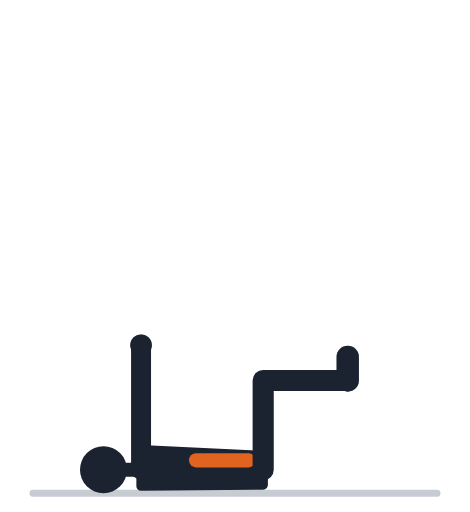
t = 0.00 s
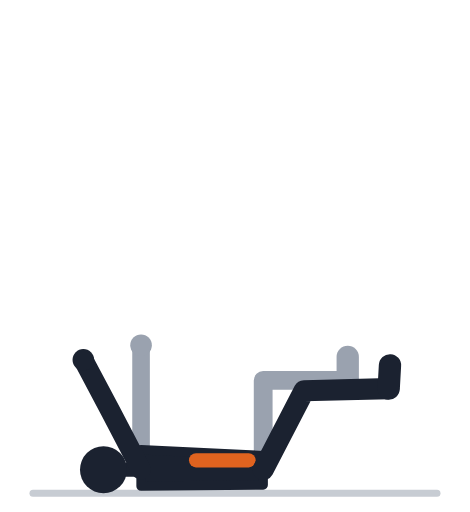
t = 0.57 s
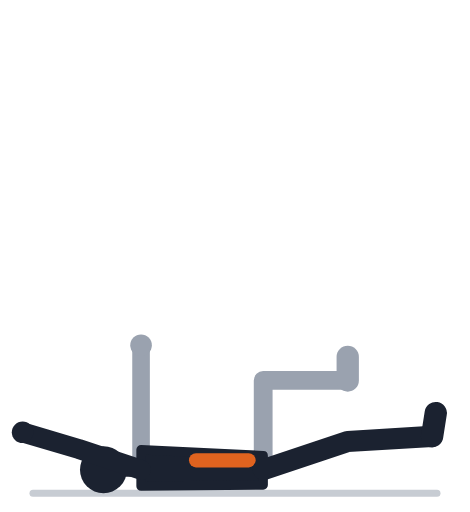
t = 1.13 s
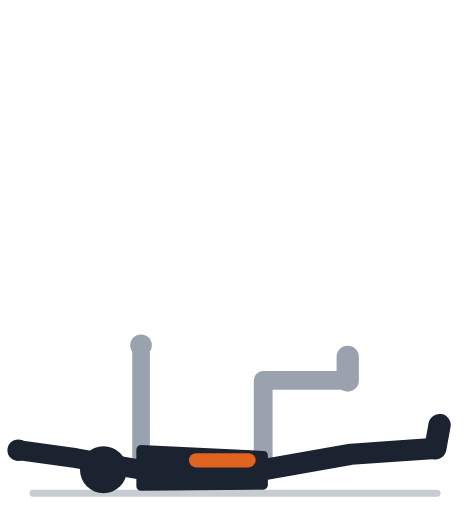
t = 1.70 s
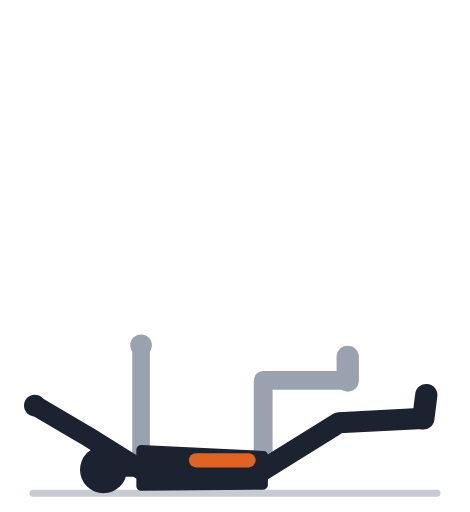
t = 2.27 s
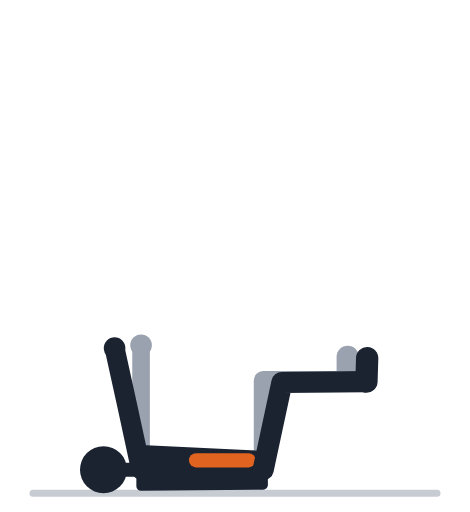
t = 2.83 s

The animated SVG that drew these frames (rendered in a browser with its animation timeline set to each time). Animation: 8 SMIL elements (animate=8); one cycle of 3.40 s, repeats indefinitely.

<svg xmlns="http://www.w3.org/2000/svg" viewBox="0 -18 200 218" role="img"><title>Мёртвый жук: анимация</title><line x1="14" y1="192" x2="186" y2="192" stroke="#C7CCD3" stroke-width="3" stroke-linecap="round"/><polyline points="112.0,182.0 112.0,144.0 148.0,144.0" fill="none" stroke="#9AA2AF" stroke-width="8" stroke-linecap="round" stroke-linejoin="round" /><line x1="148.0" y1="144.0" x2="148.0" y2="134.0" stroke="#9AA2AF" stroke-width="9.5" stroke-linecap="round" /><polyline points="60.0,182.0 60.0,154.0 60.0,129.0" fill="none" stroke="#9AA2AF" stroke-width="7.5" stroke-linecap="round" stroke-linejoin="round" /><circle cx="60.0" cy="129.0" r="4.6" fill="#9AA2AF" /><polygon points="112.0,176.0 60.0,173.5 60.0,189.0 112.0,188.5" fill="#1B2230" stroke="#1B2230" stroke-width="4" stroke-linejoin="round" /><line x1="60.0" y1="182.0" x2="51.2" y2="182.0" stroke="#1B2230" stroke-width="6" stroke-linecap="round" /><circle cx="44.0" cy="182.0" r="10" fill="#1B2230" /><line x1="105.8" y1="178.0" x2="83.4" y2="178.0" stroke="#E0631F" stroke-width="6" stroke-linecap="round" /><polyline points="112.0,182.0 112.0,144.0 148.0,144.0" fill="none" stroke="#1B2230" stroke-width="9" stroke-linecap="round" stroke-linejoin="round"><animate attributeName="points" values="112.0,182.0 112.0,144.0 148.0,144.0;112.0,182.0 112.9,144.0 148.9,144.0;112.0,182.0 115.5,144.2 151.5,144.0;112.0,182.0 119.7,144.8 155.7,144.4;112.0,182.0 125.0,146.3 161.0,145.7;112.0,182.0 130.8,149.0 166.8,148.0;112.0,182.0 136.4,152.9 172.4,151.6;112.0,182.0 141.3,157.8 177.2,156.2;112.0,182.0 144.9,163.0 180.9,161.1;112.0,182.0 147.3,167.9 183.2,165.8;112.0,182.0 148.6,171.9 184.6,169.6;112.0,182.0 149.3,174.5 185.2,172.0;112.0,182.0 149.4,175.4 185.3,172.9;112.0,182.0 149.4,175.4 185.3,172.9;112.0,182.0 149.3,174.5 185.2,172.0;112.0,182.0 148.6,171.9 184.6,169.6;112.0,182.0 147.3,167.9 183.2,165.8;112.0,182.0 144.9,163.0 180.9,161.1;112.0,182.0 141.3,157.8 177.2,156.2;112.0,182.0 136.4,152.9 172.4,151.6;112.0,182.0 130.8,149.0 166.8,148.0;112.0,182.0 125.0,146.3 161.0,145.7;112.0,182.0 119.7,144.8 155.7,144.4;112.0,182.0 115.5,144.2 151.5,144.0;112.0,182.0 112.9,144.0 148.9,144.0;112.0,182.0 112.0,144.0 148.0,144.0;112.0,182.0 112.0,144.0 148.0,144.0" keyTimes="0.000;0.035;0.070;0.105;0.140;0.175;0.210;0.245;0.280;0.315;0.350;0.385;0.420;0.520;0.555;0.590;0.625;0.660;0.695;0.730;0.765;0.800;0.835;0.870;0.905;0.940;1.000" dur="3.4s" repeatCount="indefinite" /></polyline><line x1="148.0" y1="144.0" x2="148.0" y2="134.0" stroke="#1B2230" stroke-width="9.5" stroke-linecap="round"><animate attributeName="x1" values="148.0;148.9;151.5;155.7;161.0;166.8;172.4;177.2;180.9;183.2;184.6;185.2;185.3;185.3;185.2;184.6;183.2;180.9;177.2;172.4;166.8;161.0;155.7;151.5;148.9;148.0;148.0" keyTimes="0.000;0.035;0.070;0.105;0.140;0.175;0.210;0.245;0.280;0.315;0.350;0.385;0.420;0.520;0.555;0.590;0.625;0.660;0.695;0.730;0.765;0.800;0.835;0.870;0.905;0.940;1.000" dur="3.4s" repeatCount="indefinite" /><animate attributeName="y1" values="144.0;144.0;144.0;144.4;145.7;148.0;151.6;156.2;161.1;165.8;169.6;172.0;172.9;172.9;172.0;169.6;165.8;161.1;156.2;151.6;148.0;145.7;144.4;144.0;144.0;144.0;144.0" keyTimes="0.000;0.035;0.070;0.105;0.140;0.175;0.210;0.245;0.280;0.315;0.350;0.385;0.420;0.520;0.555;0.590;0.625;0.660;0.695;0.730;0.765;0.800;0.835;0.870;0.905;0.940;1.000" dur="3.4s" repeatCount="indefinite" /><animate attributeName="x2" values="148.0;148.9;151.7;156.0;161.4;167.4;173.3;178.3;182.2;184.7;186.2;186.9;187.1;187.1;186.9;186.2;184.7;182.2;178.3;173.3;167.4;161.4;156.0;151.7;148.9;148.0;148.0" keyTimes="0.000;0.035;0.070;0.105;0.140;0.175;0.210;0.245;0.280;0.315;0.350;0.385;0.420;0.520;0.555;0.590;0.625;0.660;0.695;0.730;0.765;0.800;0.835;0.870;0.905;0.940;1.000" dur="3.4s" repeatCount="indefinite" /><animate attributeName="y2" values="134.0;134.0;134.0;134.4;135.7;138.1;141.7;146.2;151.2;155.9;159.7;162.2;163.0;163.0;162.2;159.7;155.9;151.2;146.2;141.7;138.1;135.7;134.4;134.0;134.0;134.0;134.0" keyTimes="0.000;0.035;0.070;0.105;0.140;0.175;0.210;0.245;0.280;0.315;0.350;0.385;0.420;0.520;0.555;0.590;0.625;0.660;0.695;0.730;0.765;0.800;0.835;0.870;0.905;0.940;1.000" dur="3.4s" repeatCount="indefinite" /></line><polyline points="60.0,182.0 60.0,154.0 60.0,129.0" fill="none" stroke="#1B2230" stroke-width="8.5" stroke-linecap="round" stroke-linejoin="round"><animate attributeName="points" values="60.0,182.0 60.0,154.0 60.0,129.0;60.0,182.0 59.3,154.0 58.7,129.0;60.0,182.0 57.4,154.1 55.0,129.2;60.0,182.0 54.3,154.6 49.1,130.1;60.0,182.0 50.4,155.7 41.7,132.3;60.0,182.0 46.1,157.7 33.5,136.1;60.0,182.0 42.0,160.6 25.6,141.7;60.0,182.0 38.4,164.1 18.8,148.6;60.0,182.0 35.8,168.0 13.8,156.1;60.0,182.0 34.0,171.6 10.5,163.1;60.0,182.0 33.0,174.6 8.7,168.8;60.0,182.0 32.5,176.5 7.9,172.4;60.0,182.0 32.4,177.1 7.7,173.7;60.0,182.0 32.4,177.1 7.7,173.7;60.0,182.0 32.5,176.5 7.9,172.4;60.0,182.0 33.0,174.6 8.7,168.8;60.0,182.0 34.0,171.6 10.5,163.1;60.0,182.0 35.8,168.0 13.8,156.1;60.0,182.0 38.4,164.1 18.8,148.6;60.0,182.0 42.0,160.6 25.6,141.7;60.0,182.0 46.1,157.7 33.5,136.1;60.0,182.0 50.4,155.7 41.7,132.3;60.0,182.0 54.3,154.6 49.1,130.1;60.0,182.0 57.4,154.1 55.0,129.2;60.0,182.0 59.3,154.0 58.7,129.0;60.0,182.0 60.0,154.0 60.0,129.0;60.0,182.0 60.0,154.0 60.0,129.0" keyTimes="0.000;0.035;0.070;0.105;0.140;0.175;0.210;0.245;0.280;0.315;0.350;0.385;0.420;0.520;0.555;0.590;0.625;0.660;0.695;0.730;0.765;0.800;0.835;0.870;0.905;0.940;1.000" dur="3.4s" repeatCount="indefinite" /></polyline><circle cx="60.0" cy="129.0" r="4.6" fill="#1B2230"><animate attributeName="cx" values="60.0;58.7;55.0;49.1;41.7;33.5;25.6;18.8;13.8;10.5;8.7;7.9;7.7;7.7;7.9;8.7;10.5;13.8;18.8;25.6;33.5;41.7;49.1;55.0;58.7;60.0;60.0" keyTimes="0.000;0.035;0.070;0.105;0.140;0.175;0.210;0.245;0.280;0.315;0.350;0.385;0.420;0.520;0.555;0.590;0.625;0.660;0.695;0.730;0.765;0.800;0.835;0.870;0.905;0.940;1.000" dur="3.4s" repeatCount="indefinite" /><animate attributeName="cy" values="129.0;129.0;129.2;130.1;132.3;136.1;141.7;148.6;156.1;163.1;168.8;172.4;173.7;173.7;172.4;168.8;163.1;156.1;148.6;141.7;136.1;132.3;130.1;129.2;129.0;129.0;129.0" keyTimes="0.000;0.035;0.070;0.105;0.140;0.175;0.210;0.245;0.280;0.315;0.350;0.385;0.420;0.520;0.555;0.590;0.625;0.660;0.695;0.730;0.765;0.800;0.835;0.870;0.905;0.940;1.000" dur="3.4s" repeatCount="indefinite" /></circle></svg>
